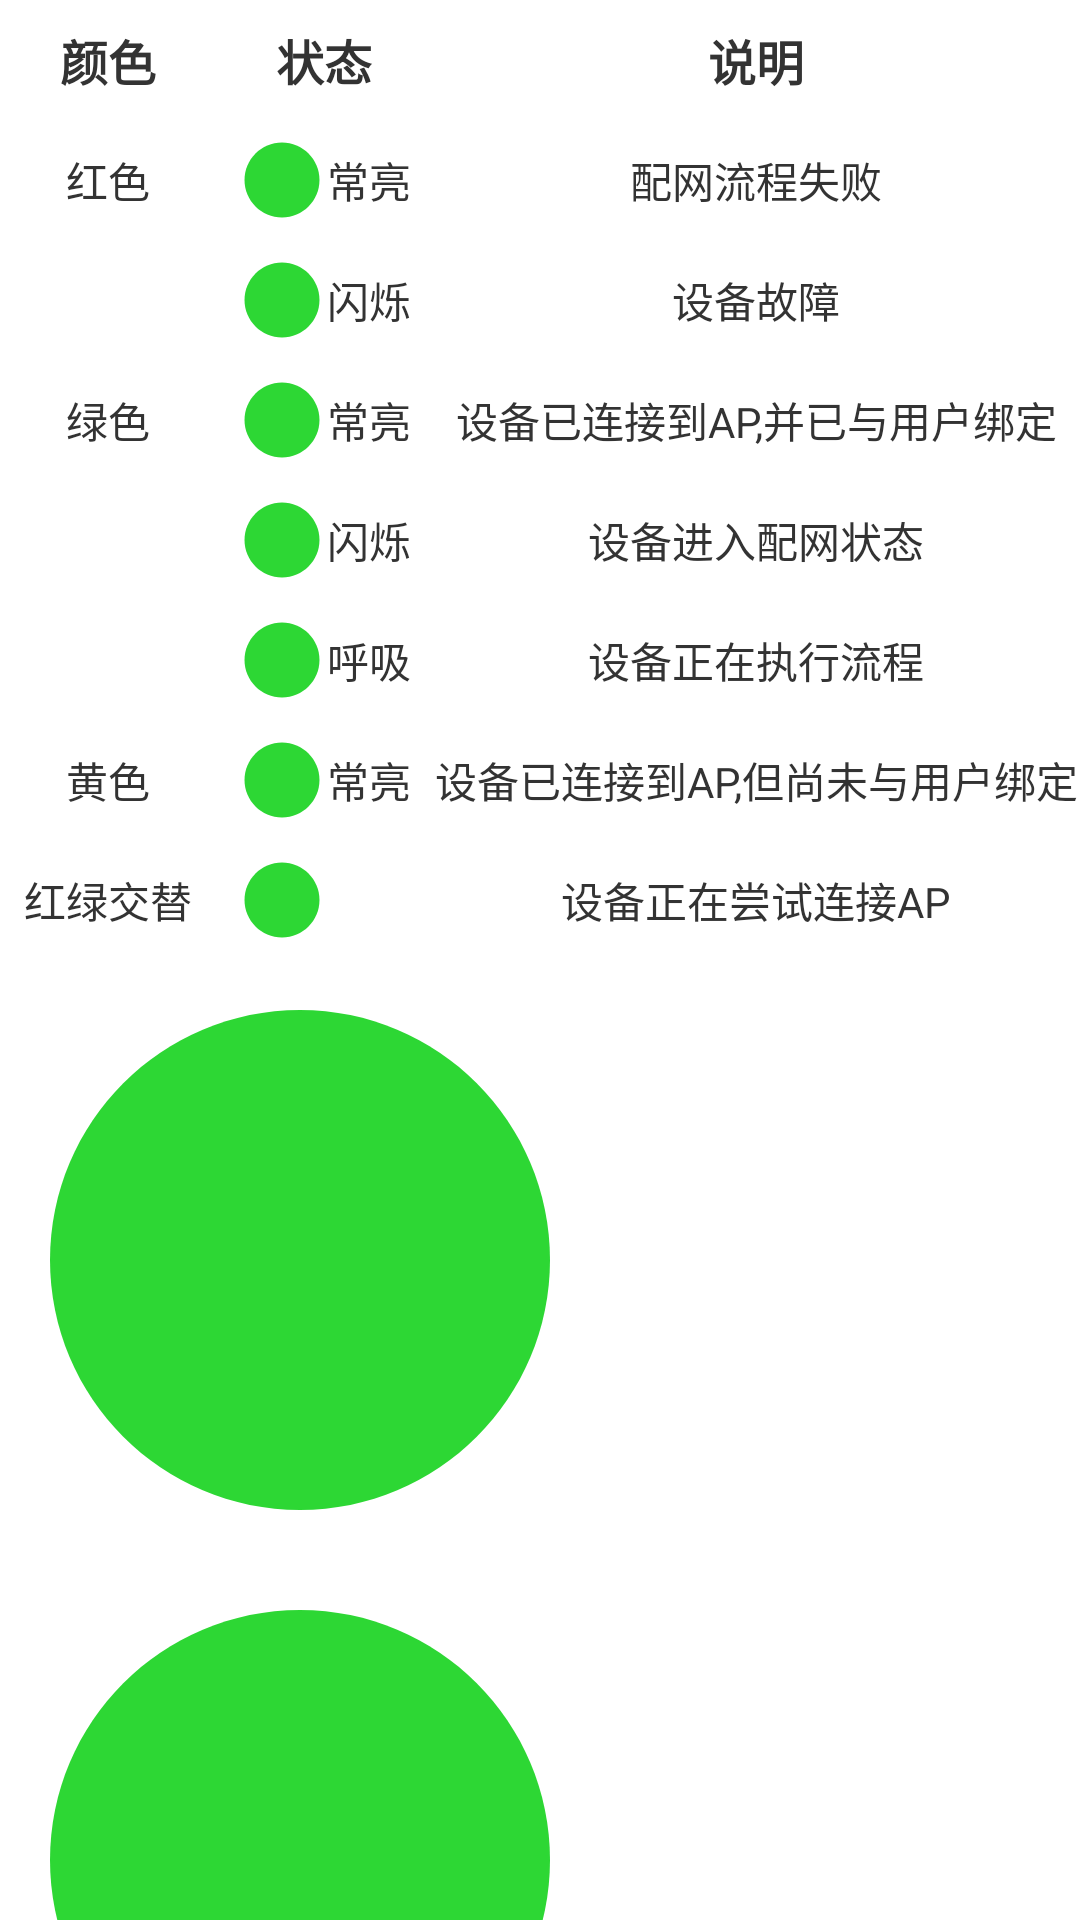

Produce the Android XML layout that renders to this screen, including the resource entries it uses.
<!-- AndroidManifest.xml: application theme AppTheme -->
<!-- res/layout/activity_breath.xml -->
<?xml version="1.0" encoding="utf-8"?>
<LinearLayout xmlns:android="http://schemas.android.com/apk/res/android"
    android:layout_width="match_parent"
    android:layout_height="match_parent"
    android:background="#FFFFFF"
    android:orientation="vertical">

    <LinearLayout
        android:layout_width="match_parent"
        android:layout_height="40dp"
        android:orientation="horizontal">

        <TextView
            android:layout_width="0dp"
            android:layout_height="wrap_content"
            android:layout_gravity="center"
            android:layout_weight="1"
            android:gravity="center"
            android:text="颜色"
            android:textColor="#FF333333"
            android:textSize="16sp"
            android:textStyle="bold" />

        <TextView
            android:layout_width="0dp"
            android:layout_height="wrap_content"
            android:layout_gravity="center"
            android:layout_weight="1"
            android:gravity="center"
            android:text="状态"
            android:textColor="#FF333333"
            android:textSize="16sp"
            android:textStyle="bold" />

        <TextView
            android:layout_width="0dp"
            android:layout_height="wrap_content"
            android:layout_gravity="center"
            android:layout_weight="3"
            android:gravity="center"
            android:text="说明"
            android:textColor="#FF333333"
            android:textSize="16sp"
            android:textStyle="bold" />
    </LinearLayout>

    <LinearLayout
        android:layout_width="match_parent"
        android:layout_height="40dp"
        android:orientation="horizontal">

        <TextView
            style="@style/ColorTV"
            android:text="红色" />

        <LinearLayout style="@style/StateLl">

            <ImageView
                android:backgroundTint="#FF0000"
                android:layout_width="30dp"
                android:layout_height="30dp"
                android:src="@drawable/ic_lens_black_24dp" />

            <TextView
                android:layout_width="wrap_content"
                android:layout_height="wrap_content"
                android:text="常亮"
                android:textColor="#FF333333"
                android:textSize="14sp" />
        </LinearLayout>

        <TextView
            style="@style/TipTv"
            android:text="配网流程失败" />
    </LinearLayout>

    <LinearLayout
        android:layout_width="match_parent"
        android:layout_height="40dp"
        android:orientation="horizontal">

        <TextView
            style="@style/ColorTV"
            android:text="红色"
            android:visibility="invisible" />

        <LinearLayout style="@style/StateLl">

            <ImageView
                android:layout_width="30dp"
                android:layout_height="30dp"
                android:backgroundTint="#FF0000"
                android:onClick="imageSize"
                android:src="@drawable/ic_lens_black_24dp" />

            <TextView
                android:layout_width="wrap_content"
                android:layout_height="wrap_content"
                android:text="闪烁"
                android:textColor="#FF333333"
                android:textSize="14sp" />
        </LinearLayout>

        <TextView
            style="@style/TipTv"
            android:text="设备故障" />
    </LinearLayout>

    <LinearLayout
        android:layout_width="match_parent"
        android:layout_height="40dp"
        android:orientation="horizontal">

        <TextView
            style="@style/ColorTV"
            android:text="绿色" />

        <LinearLayout style="@style/StateLl">

            <ImageView
                android:layout_width="30dp"
                android:layout_height="30dp"
                android:onClick="imageSize"
                android:src="@drawable/ic_lens_black_24dp" />

            <TextView
                android:layout_width="wrap_content"
                android:layout_height="wrap_content"
                android:text="常亮"
                android:textColor="#FF333333"
                android:textSize="14sp" />
        </LinearLayout>

        <TextView
            style="@style/TipTv"
            android:text="设备已连接到AP,并已与用户绑定" />
    </LinearLayout>

    <LinearLayout
        android:layout_width="match_parent"
        android:layout_height="40dp"
        android:orientation="horizontal">

        <TextView
            style="@style/ColorTV"
            android:text="绿色"
            android:visibility="invisible" />

        <LinearLayout style="@style/StateLl">

            <ImageView
                android:layout_width="30dp"
                android:layout_height="30dp"
                android:onClick="imageSize"
                android:src="@drawable/ic_lens_black_24dp" />

            <TextView
                android:layout_width="wrap_content"
                android:layout_height="wrap_content"
                android:text="闪烁"
                android:textColor="#FF333333"
                android:textSize="14sp" />
        </LinearLayout>

        <TextView
            style="@style/TipTv"
            android:text="设备进入配网状态" />
    </LinearLayout>

    <LinearLayout
        android:layout_width="match_parent"
        android:layout_height="40dp"
        android:orientation="horizontal">

        <TextView
            style="@style/ColorTV"
            android:text="绿色"
            android:visibility="invisible" />

        <LinearLayout style="@style/StateLl">

            <ImageView
                android:id="@+id/image_scale"
                android:layout_width="30dp"
                android:layout_height="30dp"
                android:src="@drawable/ic_lens_black_24dp" />

            <TextView
                android:layout_width="wrap_content"
                android:layout_height="wrap_content"
                android:text="呼吸"
                android:textColor="#FF333333"
                android:textSize="14sp" />
        </LinearLayout>

        <TextView

            style="@style/TipTv"
            android:text="设备正在执行流程" />
    </LinearLayout>

    <LinearLayout
        android:layout_width="match_parent"
        android:layout_height="40dp"
        android:orientation="horizontal">

        <TextView
            style="@style/ColorTV"
            android:text="黄色" />

        <LinearLayout style="@style/StateLl">

            <ImageView
                android:layout_width="30dp"
                android:layout_height="30dp"
                android:backgroundTint="#FFFF00"
                android:onClick="imageSize"
                android:src="@drawable/ic_lens_black_24dp" />

            <TextView
                android:layout_width="wrap_content"
                android:layout_height="wrap_content"
                android:text="常亮"
                android:textColor="#FF333333"
                android:textSize="14sp" />
        </LinearLayout>

        <TextView
            style="@style/TipTv"
            android:text="设备已连接到AP,但尚未与用户绑定" />
    </LinearLayout>

    <LinearLayout
        android:layout_width="match_parent"
        android:layout_height="40dp"
        android:orientation="horizontal">

        <TextView
            style="@style/ColorTV"
            android:text="红绿交替" />

        <LinearLayout style="@style/StateLl">

            <ImageView
                android:layout_width="30dp"
                android:layout_height="30dp"
                android:backgroundTint="#FFFF00"
                android:onClick="imageSize"
                android:src="@drawable/ic_lens_black_24dp" />

            <TextView
                android:layout_width="wrap_content"
                android:layout_height="wrap_content"
                android:text="常亮"
                android:textColor="#FF333333"
                android:textSize="14sp"
                android:visibility="invisible" />
        </LinearLayout>

        <TextView
            style="@style/TipTv"
            android:text="设备正在尝试连接AP" />
    </LinearLayout>


    <ImageView
        android:id="@+id/test2"
        android:layout_width="200dp"
        android:layout_height="200dp"
        android:layout_centerInParent="true"
        android:onClick="imageSize"
        android:src="@drawable/ic_lens_black_24dp" />

    <ImageView
        android:id="@+id/test3"
        android:layout_width="200dp"
        android:layout_height="200dp"
        android:layout_centerInParent="true"
        android:onClick="imageSize"
        android:src="@drawable/ic_lens_black_24dp" />


</LinearLayout>
<!-- resources referenced by this layout -->
<resources>
  <!-- drawable ic_lens_black_24dp (drawable) -->
  <vector android:height="24dp"
      android:tint="#2DD734"
      android:viewportHeight="24.0"
      android:viewportWidth="24.0"
      android:width="24dp"
      xmlns:android="http://schemas.android.com/apk/res/android">
      <path
          android:fillColor="#FF000000"
          android:pathData="M12,2C6.48,2 2,6.48 2,12s4.48,10 10,10 10,-4.48 10,-10S17.52,2 12,2z" />
  </vector>
  <style name="ColorTV">
          <item name="android:layout_width">0dp</item>
          <item name="android:layout_height">wrap_content</item>
          <item name="android:layout_gravity">center</item>
          <item name="android:layout_weight">1</item>
          <item name="android:gravity">center</item>
          <item name="android:textColor">@color/black333</item>
          <item name="android:textSize">14sp</item>
      </style>
  <style name="StateLl">
          <item name="android:layout_width">0dp</item>
          <item name="android:layout_height">match_parent</item>
          <item name="android:layout_gravity">center</item>
          <item name="android:layout_weight">1</item>
          <item name="android:gravity">center</item>
      </style>
  <style name="TipTv">
          <item name="android:layout_width">0dp</item>
          <item name="android:layout_height">wrap_content</item>
          <item name="android:layout_gravity">center</item>
          <item name="android:layout_weight">3</item>
          <item name="android:gravity">center</item>
          <item name="android:textColor">@color/black333</item>
          <item name="android:textSize">14sp</item>
      </style>
  <style name="AppTheme" parent="Theme.AppCompat.Light.DarkActionBar">
          
          <item name="colorPrimary">@color/colorPrimary</item>
          <item name="colorPrimaryDark">@color/colorPrimaryDark</item>
          <item name="colorAccent">@color/colorAccent</item>
      </style>
  <color name="black333">#333333</color>
  <color name="colorPrimary">#3F51B5</color>
  <color name="colorPrimaryDark">#303F9F</color>
  <color name="colorAccent">#FF4081</color>
</resources>
